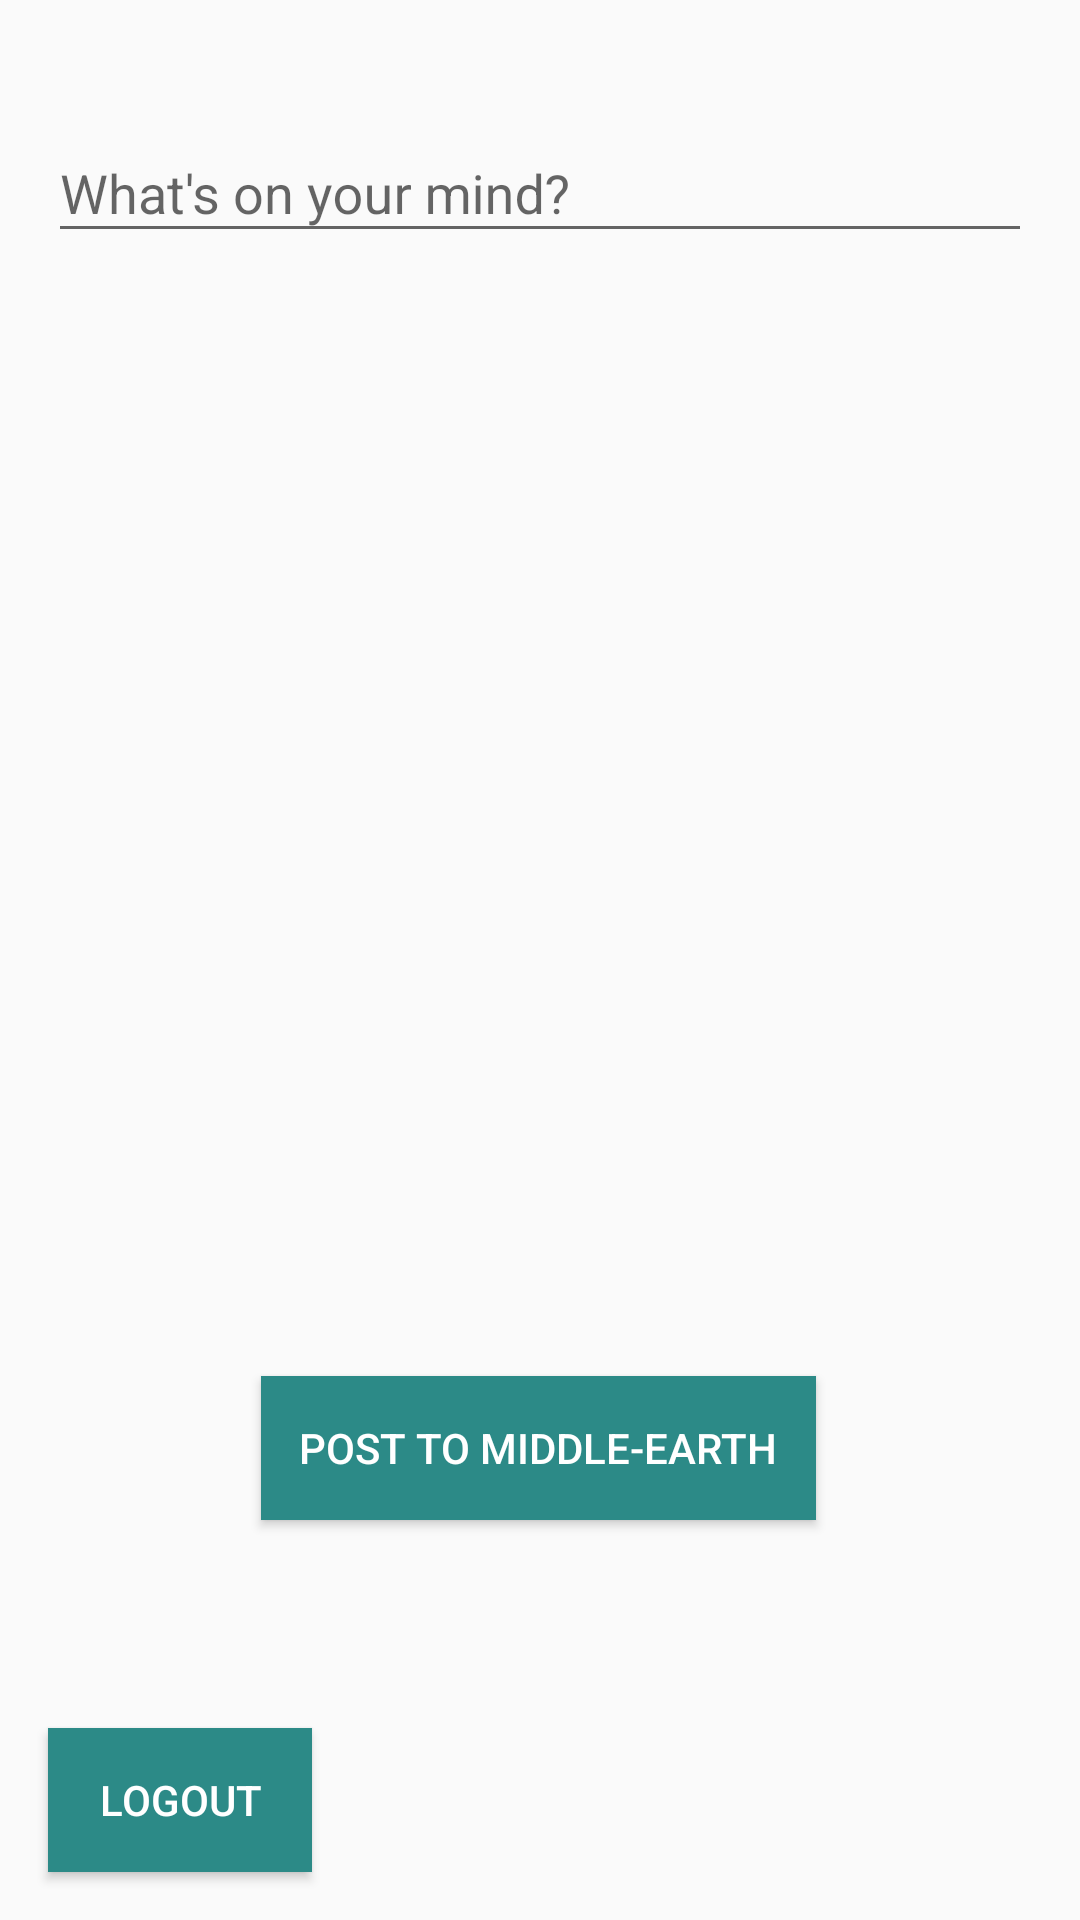

The Android layout XML behind this screen, and the referenced resources:
<!-- AndroidManifest.xml: application theme AppTheme -->
<!-- res/layout/content_create_post.xml -->
<?xml version="1.0" encoding="utf-8"?>
<android.support.constraint.ConstraintLayout xmlns:android="http://schemas.android.com/apk/res/android"
    xmlns:app="http://schemas.android.com/apk/res-auto"
    xmlns:tools="http://schemas.android.com/tools"
    android:layout_width="match_parent"
    android:layout_height="match_parent"
    app:layout_behavior="@string/appbar_scrolling_view_behavior"
    tools:context=".CreatePostActivity"
    tools:showIn="@layout/activity_create_post">

    <android.support.design.widget.TextInputLayout
        android:layout_width="0dp"
        android:layout_height="wrap_content"
        android:layout_marginStart="16dp"
        android:layout_marginLeft="16dp"
        android:layout_marginTop="32dp"
        android:layout_marginEnd="16dp"
        android:layout_marginRight="16dp"
        app:layout_constraintEnd_toEndOf="parent"
        app:layout_constraintStart_toStartOf="parent"
        app:layout_constraintTop_toTopOf="parent">

        <android.support.design.widget.TextInputEditText
            android:id="@+id/postBody"
            android:layout_width="match_parent"
            android:layout_height="wrap_content"
            android:hint="@string/post_body_hint" />
    </android.support.design.widget.TextInputLayout>

    <Button
        android:id="@+id/postSubmit"
        android:layout_width="185dp"
        android:layout_height="wrap_content"
        android:layout_marginStart="161dp"
        android:layout_marginLeft="161dp"
        android:layout_marginTop="476dp"
        android:layout_marginEnd="162dp"
        android:layout_marginRight="162dp"
        android:layout_marginBottom="151dp"
        android:background="@color/colorAccent"
        android:text="@string/post_button"
        android:textColor="@color/colorLight"
        app:layout_constraintBottom_toBottomOf="parent"
        app:layout_constraintEnd_toEndOf="parent"
        app:layout_constraintStart_toStartOf="parent"
        app:layout_constraintTop_toTopOf="parent" />

    <Button
        android:id="@+id/logoutButton"
        android:layout_width="wrap_content"
        android:layout_height="wrap_content"
        android:layout_marginStart="16dp"
        android:layout_marginLeft="16dp"
        android:layout_marginBottom="16dp"
        android:background="@color/colorAccent"
        android:text="@string/logout_button"
        android:textColor="@color/colorLight"
        app:layout_constraintBottom_toBottomOf="parent"
        app:layout_constraintStart_toStartOf="parent" />

</android.support.constraint.ConstraintLayout>
<!-- res/layout/activity_create_post.xml (included above) -->
<?xml version="1.0" encoding="utf-8"?>
<android.support.design.widget.CoordinatorLayout xmlns:android="http://schemas.android.com/apk/res/android"
    xmlns:app="http://schemas.android.com/apk/res-auto"
    xmlns:tools="http://schemas.android.com/tools"
    android:layout_width="match_parent"
    android:layout_height="match_parent"
    tools:context=".CreatePostActivity">

       <android.support.design.widget.AppBarLayout
        android:layout_width="match_parent"
        android:layout_height="wrap_content"
        android:theme="@style/AppTheme.AppBarOverlay">

        <android.support.v7.widget.Toolbar
            android:id="@+id/toolbar"
            android:layout_width="match_parent"
            android:layout_height="?attr/actionBarSize"
            android:background="?attr/colorPrimary"
            app:popupTheme="@style/AppTheme.PopupOverlay" />

    </android.support.design.widget.AppBarLayout>

    <include layout="@layout/content_create_post" />

</android.support.design.widget.CoordinatorLayout>
<!-- resources referenced by this layout -->
<resources>
  <color name="colorAccent">#2c8a87</color>
  <color name="colorLight">#ffffff</color>
  <string name="logout_button">Logout</string>
  <string name="post_body_hint">What\'s on your mind?</string>
  <string name="post_button">Post to Middle-Earth</string>
  <style name="AppTheme.AppBarOverlay" parent="ThemeOverlay.AppCompat.Dark.ActionBar" />
  <style name="AppTheme.PopupOverlay" parent="ThemeOverlay.AppCompat.Light" />
  <style name="AppTheme" parent="Theme.AppCompat.Light.DarkActionBar">
          
          <item name="colorPrimary">@color/colorPrimary</item>
          <item name="colorPrimaryDark">@color/colorPrimaryDark</item>
          <item name="colorAccent">@color/colorAccent</item>
      </style>
  <color name="colorPrimary">#3b5998</color>
  <color name="colorPrimaryDark">#2f477a</color>
</resources>
